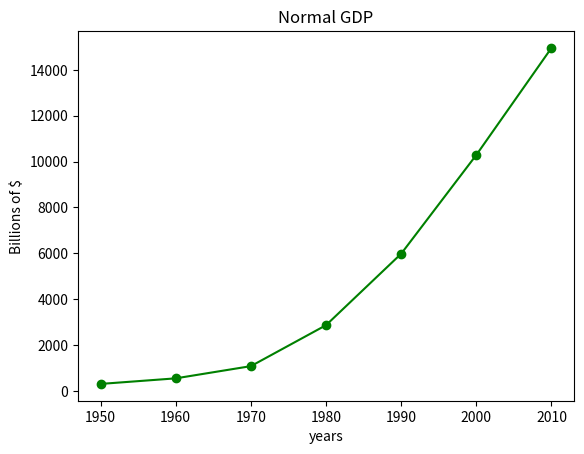

Reproduce this figure in Python.
from matplotlib import pyplot as plt

years = [1950, 1960, 1970, 1980, 1990, 2000, 2010]
gdp = [300.2, 543.3, 1075.9, 2862.5, 5979.6, 10289.7, 14958.3]

plt.plot(years, gdp, color = 'green', marker = 'o', linestyle = 'solid')

plt.title("Normal GDP")
#plt.scatter(years, gdp, label="label-A")
#plt.scatter(years, gdp, label="label-B")

plt.ylabel("Billions of $")
plt.xlabel("years")
plt.show()
